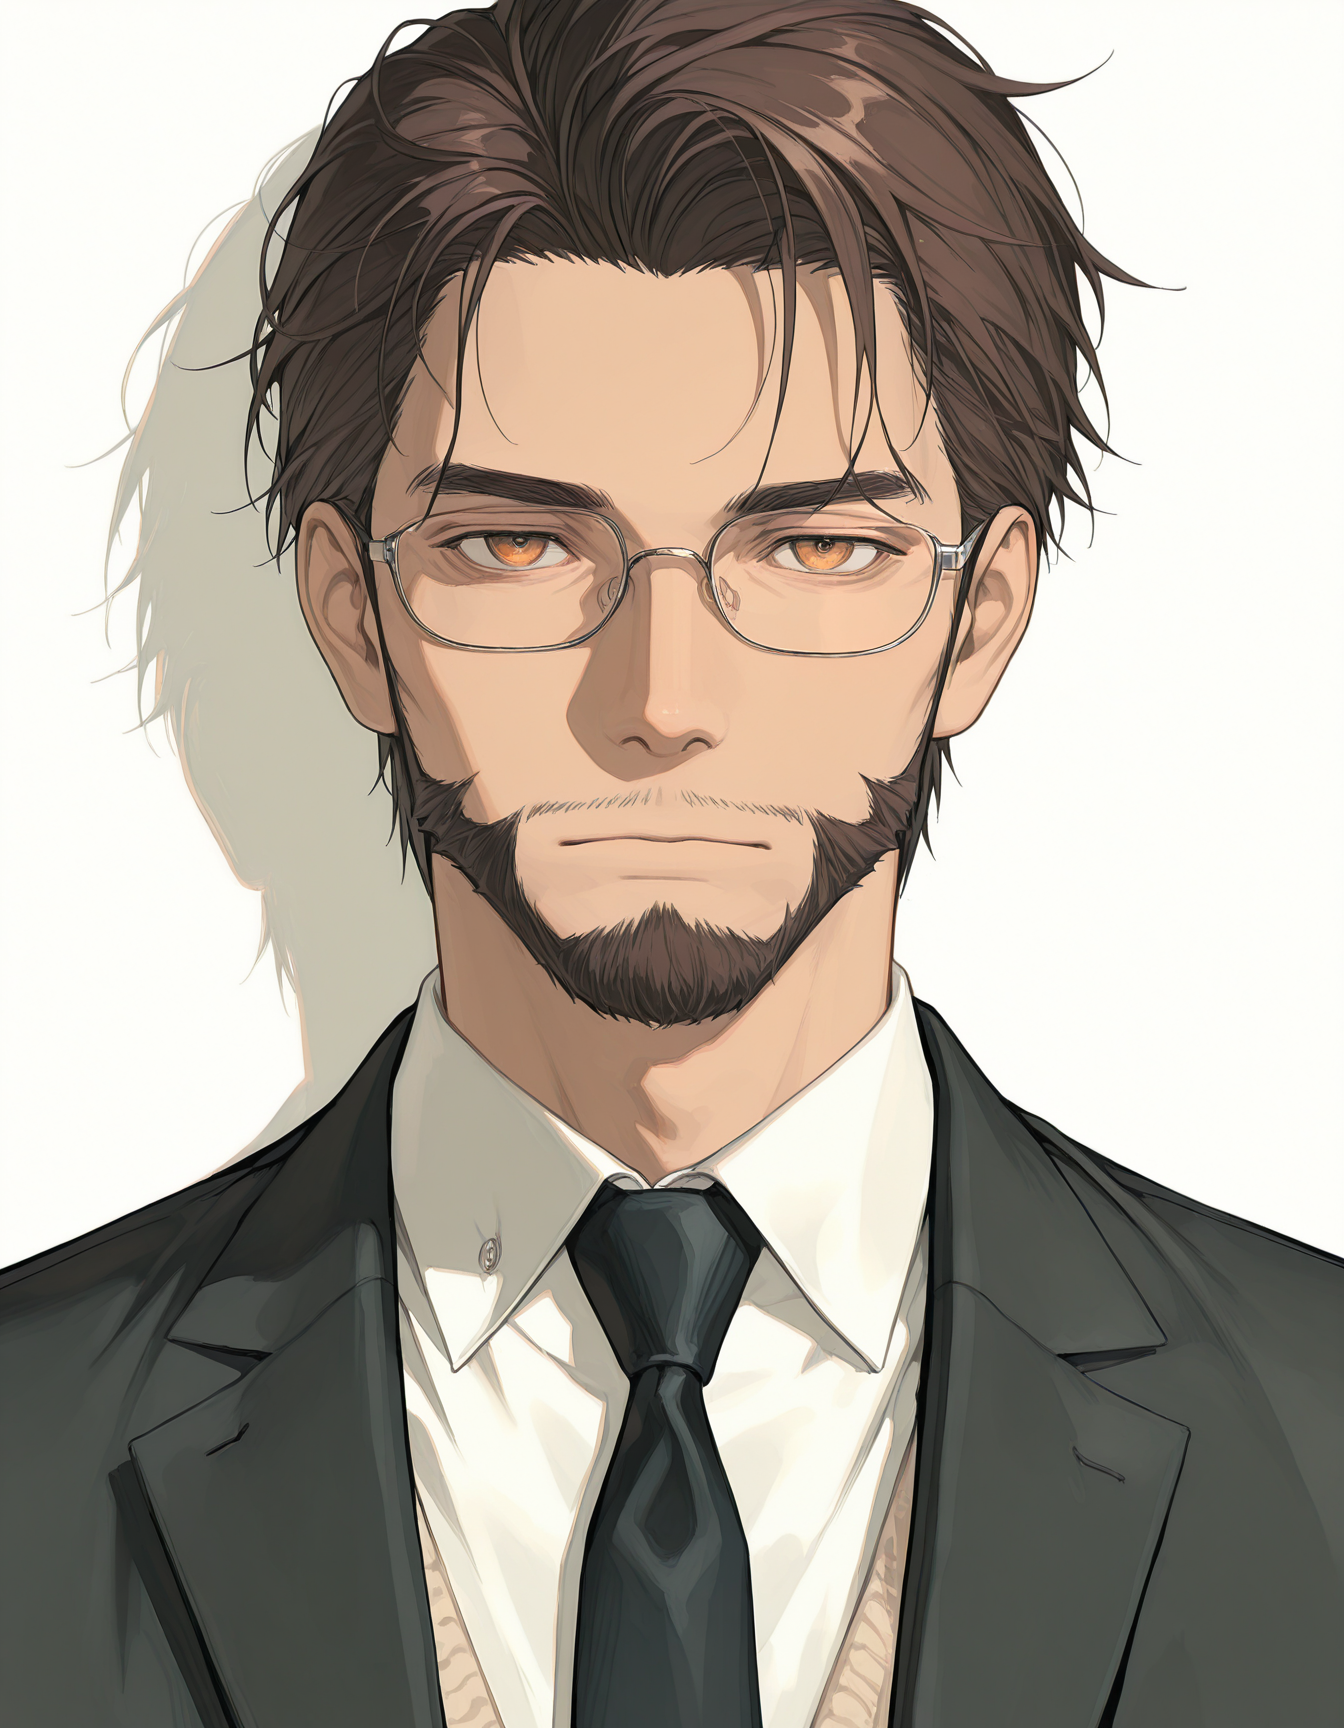
Generation parameters embedded in this image by AUTOMATIC1111 Stable Diffusion web UI or a fork of it (Forge, ...) (PNG 'parameters' text chunk):
1male,mature male,human,slim,short hair,messy hair,brown hair,amber eyes,white shirt,beige cardigan,glasses,
expressionless,suit,solo,looking at viewer,white background,straight-on,portrait,upper body,no_shadow,
<lora:iLLMythSmo0thL1nes:0.6>,,,Smo0thL1nes,,,<lora:illustrious_very_aesthetic_v1:0.8>,,,,,<lora:aosiai123_style:0.6>,,,traditional media,aosiai123_illu,lazypos,masterpiece,best quality,very aesthetic,absurdres,newest,lazypos,,,
Negative prompt: bad quality,worst quality,worst detail,sketch,censor,watermark,distorted,bad anatomy,disconnected,bad body,extra fingers,fused fingers,messy,mismatch,bad hands,bad legs,deformed,extra hands,extra fingers,square shoulders,sharp shoulders,too many fingers,broken,patreon username,bar censor,censor bar,mosaic censoring,speech bubble,text,artist name,artist watermark,lazyneg,
Steps: 30, Sampler: Euler a, Schedule type: Automatic, CFG scale: 5.5, Seed: 3264900474, Size: 896x1152, Model hash: 05ca5cfd99, Model: waiNSFWIllustrious_v150, Denoising strength: 0.25, Hires upscale: 1.5, Hires steps: 15, Hires upscaler: R-ESRGAN 4x+ Anime6B, Lora hashes: "iLLMythSmo0thL1nes: ac1279408a49, illustrious_very_aesthetic_v1: 02e7e383ce97, aosiai123_style: a3c02a1d8ca3", TI: "lazypos, lazypos", Version: f2.0.1v1.10.1-previous-224-g90019688